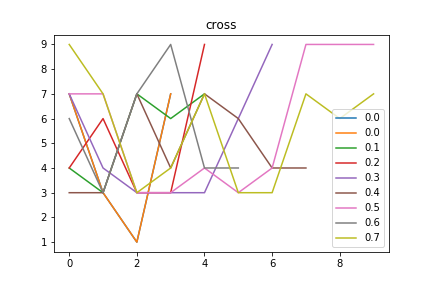

The data file committed next to this chart (first rows):
cross, Max_fit, Gen, Dataset, Dist, Hof
0.0, 13.0, 0, [7, 7, 7, 7, 7, 7], 0.1835, [7, 3, 1, 7]
0.1, 12.0, 7, [6, 7, 7, 7, 7], 0.175, [4, 3, 7, 6, 7]
0.2, 12.0, 2, [3, 4, 3, 4, 3, 4, 9, 3, 4, 3, 4, 3, 4], 0.1595, [4, 6, 3, 3, 9]
0.3, 11.0, 15, [3, 4, 3, 4, 3, 4, 9, 3, 4, 3, 4, 3, 4], 0.1885, [7, 4, 3, 3, 3, 6, 9]
0.4, 11.0, 10, [3, 4, 3, 4, 3, 4, 3, 4, 3, 4, 3, 4], 0.1667, [3, 3, 7, 4, 7, 6, 4, 4]
0.5, 9.0, 56, [3, 4, 3, 4, 3, 4, 9, 3, 4, 3, 4, 3, 4], 0.2425, [7, 7, 3, 3, 4, 3, 4, 9, 9, 9]
0.6, 11.0, 22, [3, 4, 3, 4, 3, 4, 9, 3, 4, 3, 4, 3, 4], 0.2138, [6, 3, 7, 9, 4, 4]
0.7, 10.0, 52, [7, 6, 7, 7, 9], 0.2023, [9, 7, 3, 4, 7, 3, 3, 7, 6, 7]
